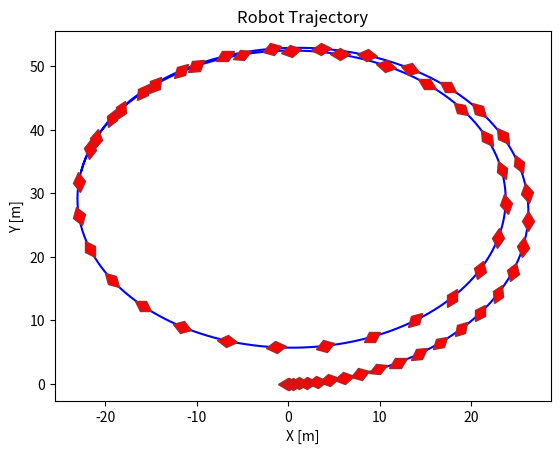

This chart was generated by the following Python code:
# inputs is [front_steering_angle, a]

import matplotlib.pyplot as plt
from enum import Enum
from dataclasses import dataclass
from math import cos, sin, radians, degrees
import numpy as np
from matplotlib.transforms import Affine2D
from matplotlib.markers import MarkerStyle


@dataclass
class Bike:
    front_corner_stiff: float
    rear_corner_stiff: float
    mass: float
    inertia: float
    front_length: float
    rear_length: float


@dataclass
class Input:
    delta: float
    a: float


class State(Enum):
    x = 0
    x_dot = 1
    y = 2
    y_dot = 3
    psi = 4
    psi_dot = 5


class Simulation:
    def __init__(self, sim_time: int, time_step: float, input: Input, bike: Bike):
        self.sim_time = sim_time
        self.time_step = time_step
        input.delta = radians(input.delta)
        self.input = input
        self.bike = bike
        self.time = np.arange(0, self.sim_time, self.time_step)
        # (x, x_dot, y, y_dot, psi, psi_dot)
        self.states = np.zeros([6, int(self.sim_time / self.time_step)])
        # (X, Y) (inertial frame, used for plotting)
        self.inertial_states = np.zeros([2, int(self.sim_time / self.time_step)])

    # Calculate the z_dot values for the state variables
    def find_z_dot(self, time):
        front_theta = (
            (
                (
                    self.states[State.y_dot.value][time]
                    + self.bike.front_length * self.states[State.psi_dot.value][time]
                )
                / self.states[State.x_dot.value][time]
            )
            if self.states[State.x_dot.value][time] != 0
            else 0
        )
        rear_theta = (
            (
                (
                    self.states[State.y_dot.value][time]
                    - self.bike.rear_length * self.states[State.psi_dot.value][time]
                )
                / self.states[State.x_dot.value][time]
            )
            if self.states[State.x_dot.value][time] != 0
            else 0
        )
        F_f = self.bike.front_corner_stiff * (self.input.delta - front_theta)
        F_r = -self.bike.rear_corner_stiff * rear_theta

        # calculate the current z_dot
        return np.array(
            [
                self.states[State.x_dot.value][time],
                (
                    self.states[State.psi_dot.value][time]
                    * self.states[State.y_dot.value][time]
                    + self.input.a
                ),
                self.states[State.y_dot.value][time],
                (
                    -self.states[State.psi_dot.value][time]
                    * self.states[State.x_dot.value][time]
                    + 2 / self.bike.mass * (F_f * cos(self.input.delta) + F_r)
                ),
                self.states[State.psi_dot.value][time],
                (
                    2
                    / self.bike.inertia
                    * (self.bike.front_length * F_f - self.bike.rear_length * F_r)
                ),
            ]
        )

    # find the z_dot values for the inertia variables
    def find_Z_dot(self, time):
        return np.array(
            [
                self.states[State.x_dot.value][time]
                * cos(self.states[State.psi.value][time])
                - self.states[State.y_dot.value][time]
                * sin(self.states[State.psi.value][time]),
                self.states[State.x_dot.value][time]
                * sin(self.states[State.psi.value][time])
                + self.states[State.y_dot.value][time]
                * cos(self.states[State.psi.value][time]),
            ]
        )

    def update(self, time):
        # get the new z_dot values
        z_dot = self.find_z_dot(time)

        # update the state variables
        self.states[:, time + 1] = self.states[:, time] + z_dot[:] * self.time_step

        Z_dot = self.find_Z_dot(time)

        # update the inertial state variables
        self.inertial_states[:, time + 1] = (
            self.inertial_states[:, time] + Z_dot[:] * self.time_step
        )

    def simulate(self):
        counter = 0
        while counter < self.sim_time / self.time_step - 1:
            self.update(int(counter))
            counter += 1

    def plot(self):
        marker_colors = dict(
            markersize=10,
            markerfacecolor="red",
            markerfacecoloralt="lightsteelblue",
            markeredgecolor="brown",
        )
        plt.title("Robot Trajectory")
        plt.xlabel("X [m]")
        plt.ylabel("Y [m]")
        # plot the path
        plt.plot(self.inertial_states[0], self.inertial_states[1], color="blue")

        # plot the markers
        MARKER_FREQ = int(1 / self.time_step / 2)
        for i in range(len(self.inertial_states[0])):
            if i % MARKER_FREQ == 0:
                plt.plot(
                    self.inertial_states[0][i],
                    self.inertial_states[1][i],
                    marker=MarkerStyle(
                        "d",
                        transform=Affine2D().rotate_deg(
                            degrees(self.states[State.psi.value][i]) - 90
                        ),
                        capstyle="round",
                    ),
                    **marker_colors
                )

        # show plot
        plt.show()


def main():
    input = Input(delta=5, a=1)
    bike = Bike(
        front_corner_stiff=6000,
        rear_corner_stiff=6000,
        mass=1235,
        inertia=2200,
        front_length=1,
        rear_length=1,
    )
    simulation = Simulation(sim_time=30, time_step=0.001, input=input, bike=bike)
    simulation.simulate()
    simulation.plot()


if __name__ == "__main__":
    main()
